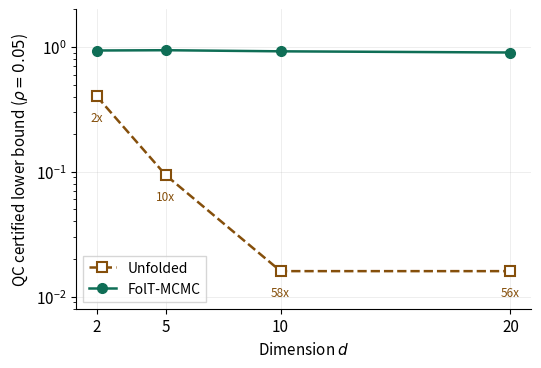

The matplotlib source for this figure:
"""
Figure 2 (Headline): QC certified lower bound vs dimension.

Gaussian mixture, ReflectionFold (s=2), d=2,5,10,20.
FolT-MCMC certificate is empirically nearly dimension-free;
unfolded certificate collapses.

Usage:
    python plot_fig2_gamma_vs_dim.py
    # Outputs: fig_gamma_vs_dim.pdf, fig_gamma_vs_dim.png
"""

import matplotlib
matplotlib.use('Agg')
import matplotlib.pyplot as plt
import numpy as np

plt.rcParams.update({
    'font.family': 'sans-serif',
    'font.size': 11,
    'axes.linewidth': 0.8,
    'lines.linewidth': 1.8,
    'lines.markersize': 7,
    'figure.dpi': 300,
})

# ── Data from Phase 3 (mixture_scaling_results.json) ──
D = [2, 5, 10, 20]
gamma_U = [0.402, 0.094, 0.016, 0.016]
gamma_F = [0.936, 0.941, 0.922, 0.902]

# ── Plot ──
fig, ax = plt.subplots(figsize=(5.5, 3.8))

ax.semilogy(D, gamma_U, 's--', color='#854F0B',
            label='Unfolded',
            markerfacecolor='white', markeredgewidth=1.5, markeredgecolor='#854F0B')
ax.semilogy(D, gamma_F, 'o-', color='#0F6E56',
            label='FolT-MCMC',
            markerfacecolor='#0F6E56')

ax.set_xlabel('Dimension $d$')
ax.set_ylabel('QC certified lower bound ($\\rho = 0.05$)')
ax.set_xticks(D)
ax.set_ylim(0.008, 2.0)
ax.legend(frameon=True, fancybox=False, edgecolor='#ccc', fontsize=10)
ax.grid(True, alpha=0.3, linewidth=0.5)

# Ratio annotations
for i, d in enumerate(D):
    ratio = gamma_F[i] / gamma_U[i]
    ax.annotate(f'{ratio:.0f}x', xy=(d, gamma_U[i]),
                xytext=(0, -18), textcoords='offset points',
                ha='center', fontsize=8.5, color='#854F0B')

ax.spines['top'].set_visible(False)
ax.spines['right'].set_visible(False)

fig.tight_layout()
fig.savefig('fig_gamma_vs_dim.pdf', bbox_inches='tight')
fig.savefig('fig_gamma_vs_dim.png', bbox_inches='tight', dpi=300)
print("Figure 2 saved: fig_gamma_vs_dim.pdf, fig_gamma_vs_dim.png")
